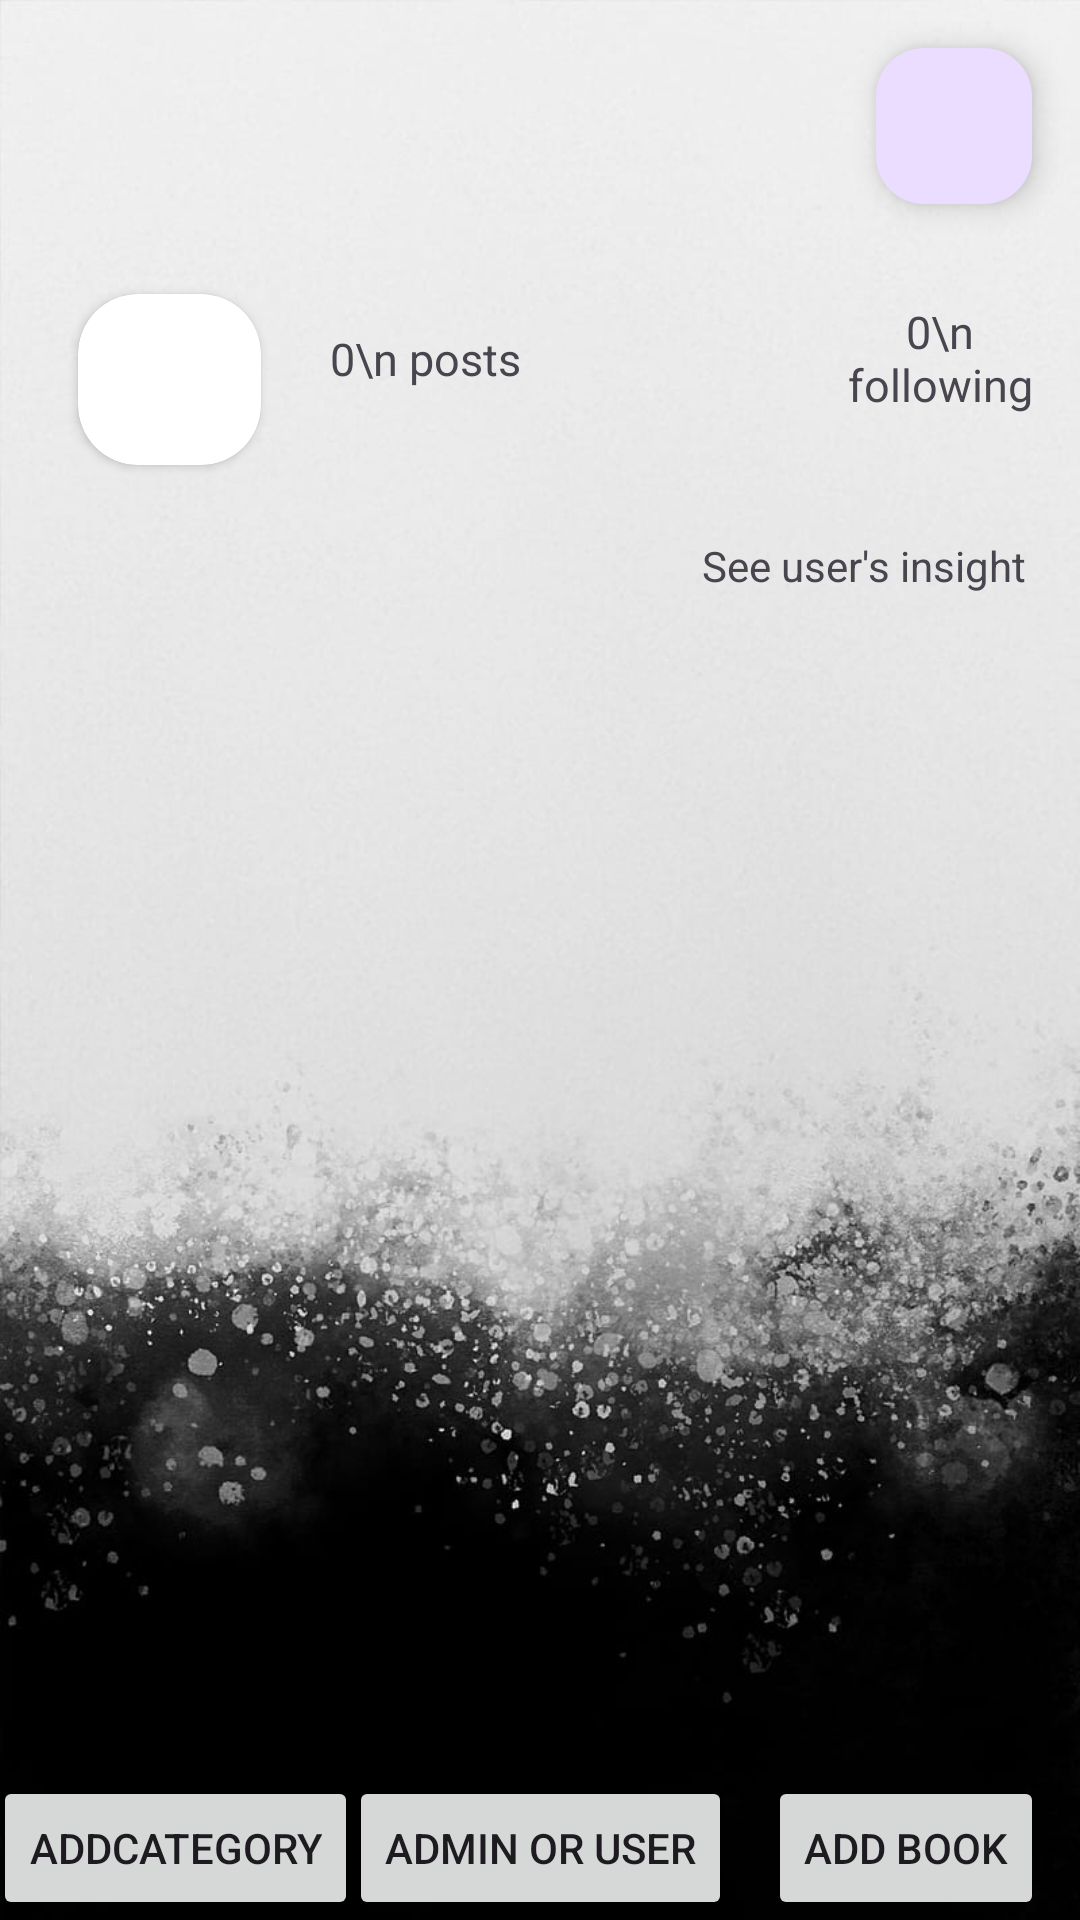

Android layout source for this screen:
<!-- AndroidManifest.xml: application theme Theme.EBookApplication -->
<!-- res/layout/activity_user.xml -->
<?xml version="1.0" encoding="utf-8"?>
<layout xmlns:tools="http://schemas.android.com/tools"
    xmlns:android="http://schemas.android.com/apk/res/android"
    xmlns:app="http://schemas.android.com/apk/res-auto">
    <data>
        <variable
            name="userModel"
            type="com.example.ebookapplication.UserModel" />
    </data>
    <androidx.constraintlayout.widget.ConstraintLayout
        android:id="@+id/main"
        android:layout_width="match_parent"
        android:layout_height="match_parent"
        tools:context=".Activities.UserActivity"
        android:background="@drawable/wp_background_6">

        <com.google.android.material.floatingactionbutton.FloatingActionButton
            android:id="@+id/fab_logout"
            android:layout_width="52dp"
            android:layout_height="54dp"
            android:layout_marginTop="16dp"
            android:layout_marginEnd="16dp"
            android:clickable="true"
            app:layout_constraintEnd_toEndOf="parent"
            app:layout_constraintTop_toTopOf="parent"
            app:srcCompat="@drawable/baseline_logout_24" />

        <Button
            android:id="@+id/button"
            android:layout_width="wrap_content"
            android:layout_height="wrap_content"
            android:text="Admin or User"
            app:layout_constraintBottom_toBottomOf="parent"
            app:layout_constraintEnd_toEndOf="parent"
            app:layout_constraintStart_toStartOf="parent" />

        <Button
            android:id="@+id/bt_add_book"
            android:layout_width="wrap_content"
            android:layout_height="wrap_content"
            android:text="Add book"
            app:layout_constraintBottom_toBottomOf="parent"
            app:layout_constraintEnd_toEndOf="parent"
            app:layout_constraintStart_toEndOf="@+id/button"/>

        <TextView
            android:id="@+id/tv_user_email"
            android:layout_width="250dp"
            android:layout_height="wrap_content"
            android:layout_marginStart="24dp"
            android:layout_marginTop="16dp"
            android:text='@{userModel.userEmail}'
            android:textSize="30sp"
            android:textStyle="bold"
            app:layout_constraintStart_toStartOf="parent"
            app:layout_constraintTop_toTopOf="parent" />


        <androidx.constraintlayout.widget.Guideline
            android:id="@+id/guideline10"
            android:layout_width="wrap_content"
            android:layout_height="wrap_content"
            android:orientation="horizontal"
            app:layout_constraintGuide_begin="56dp" />


        <LinearLayout
            android:layout_width="match_parent"
            android:layout_height="wrap_content"
            android:layout_marginHorizontal="10dp"
            app:layout_constraintBottom_toTopOf="@+id/guideline11"
            app:layout_constraintEnd_toEndOf="parent"
            app:layout_constraintStart_toStartOf="parent"
            app:layout_constraintTop_toTopOf="@+id/guideline10">

            <androidx.constraintlayout.widget.ConstraintLayout
                android:layout_width="match_parent"
                android:layout_height="wrap_content">
                <androidx.cardview.widget.CardView
                    android:id="@+id/cv_user_avatar"
                    android:layout_width="61dp"
                    android:layout_height="57dp"
                    android:layout_marginStart="16dp"
                    android:layout_marginTop="24dp"
                    app:cardCornerRadius="20dp"
                    android:elevation="5dp"
                    app:layout_constraintStart_toStartOf="parent"
                    app:layout_constraintTop_toTopOf="parent">

                    <ImageView
                        android:id="@+id/imageView"
                        android:layout_width="61dp"
                        android:layout_height="57dp"
                        app:srcCompat="@drawable/baseline_person_24" />

                </androidx.cardview.widget.CardView>

                <LinearLayout
                    android:id="@+id/linearLayout"
                    android:layout_width="260dp"
                    android:layout_height="59dp"
                    android:layout_marginStart="16dp"
                    android:layout_marginTop="16dp"
                    android:layout_marginRight="20dp"
                    android:orientation="horizontal"
                    android:weightSum="3"
                    app:layout_constraintEnd_toEndOf="parent"
                    app:layout_constraintStart_toEndOf="@+id/cv_user_avatar"
                    app:layout_constraintTop_toTopOf="parent">

                    <TextView
                        android:id="@+id/tv_bookmark_num"
                        android:layout_width="0dp"
                        android:layout_height="match_parent"
                        android:layout_weight="1"
                        android:ellipsize="end"
                        android:gravity="center"
                        android:text=" 0\n posts"
                        android:textSize="15sp" />

                    <TextView
                        android:id="@+id/tv_follower_num"
                        android:layout_width="0dp"
                        android:layout_height="match_parent"
                        android:layout_weight="1"
                        android:ellipsize="end"
                        android:gravity="center"
                        android:text='@{userModel.userFollowers + "\n followers "}'
                        android:textSize="15sp" />

                    <TextView
                        android:id="@+id/tv_following_num"
                        android:layout_width="0dp"
                        android:layout_height="match_parent"
                        android:layout_weight="1"
                        android:ellipsize="end"
                        android:gravity="center"
                        android:text="0\n following"
                        android:textSize="15sp" />

                </LinearLayout>

                <TextView
                    android:id="@+id/tv_user_name"
                    android:layout_width="wrap_content"
                    android:layout_height="wrap_content"
                    android:layout_marginStart="16dp"
                    android:layout_marginTop="16dp"
                    android:layout_marginBottom="8dp"
                    android:text='@{userModel.userName}'
                    android:textStyle="bold"
                    app:layout_constraintBottom_toBottomOf="parent"
                    app:layout_constraintStart_toStartOf="parent"
                    app:layout_constraintTop_toBottomOf="@+id/cv_user_avatar" />

                <TextView
                    android:id="@+id/tv_see_user_insight"
                    android:layout_width="wrap_content"
                    android:layout_height="wrap_content"
                    android:layout_marginEnd="8dp"
                    android:text="See user's insight"
                    app:layout_constraintBottom_toBottomOf="parent"
                    app:layout_constraintEnd_toEndOf="parent" />


            </androidx.constraintlayout.widget.ConstraintLayout>
        </LinearLayout>

        <Button
            android:id="@+id/bt_add_category"
            android:layout_width="wrap_content"
            android:layout_height="wrap_content"
            android:text="Addcategory"
            app:layout_constraintBottom_toBottomOf="parent"
            app:layout_constraintEnd_toStartOf="@+id/button"
            app:layout_constraintStart_toStartOf="parent"/>

        <androidx.recyclerview.widget.RecyclerView
            android:id="@+id/rv_bookmarks"
            android:layout_width="match_parent"
            android:layout_height="430dp"
            android:layout_marginStart="10dp"
            android:layout_marginTop="4dp"
            android:layout_marginEnd="10dp"
            android:elevation="5dp"
            app:cardCornerRadius="15dp"
            app:layout_constraintEnd_toEndOf="parent"
            app:layout_constraintStart_toStartOf="parent"
            app:layout_constraintTop_toTopOf="@+id/guideline11">

        </androidx.recyclerview.widget.RecyclerView>


        <androidx.constraintlayout.widget.Barrier
            android:layout_width="wrap_content"
            android:layout_height="wrap_content"
            app:barrierDirection="top" />

        <androidx.constraintlayout.widget.Guideline
            android:id="@+id/guideline11"
            android:layout_width="wrap_content"
            android:layout_height="wrap_content"
            android:orientation="horizontal"
            app:layout_constraintGuide_begin="216dp" />
    </androidx.constraintlayout.widget.ConstraintLayout>
</layout>
<!-- resources referenced by this layout -->
<resources>
  <!-- drawable wp_background_6: jpg bitmap (drawable, 67503 bytes) -->
  <style name="Theme.EBookApplication" parent="Base.Theme.EBookApplication" />
  <style name="Base.Theme.EBookApplication" parent="Theme.Material3.DayNight.NoActionBar">
          
          
      </style>
</resources>
